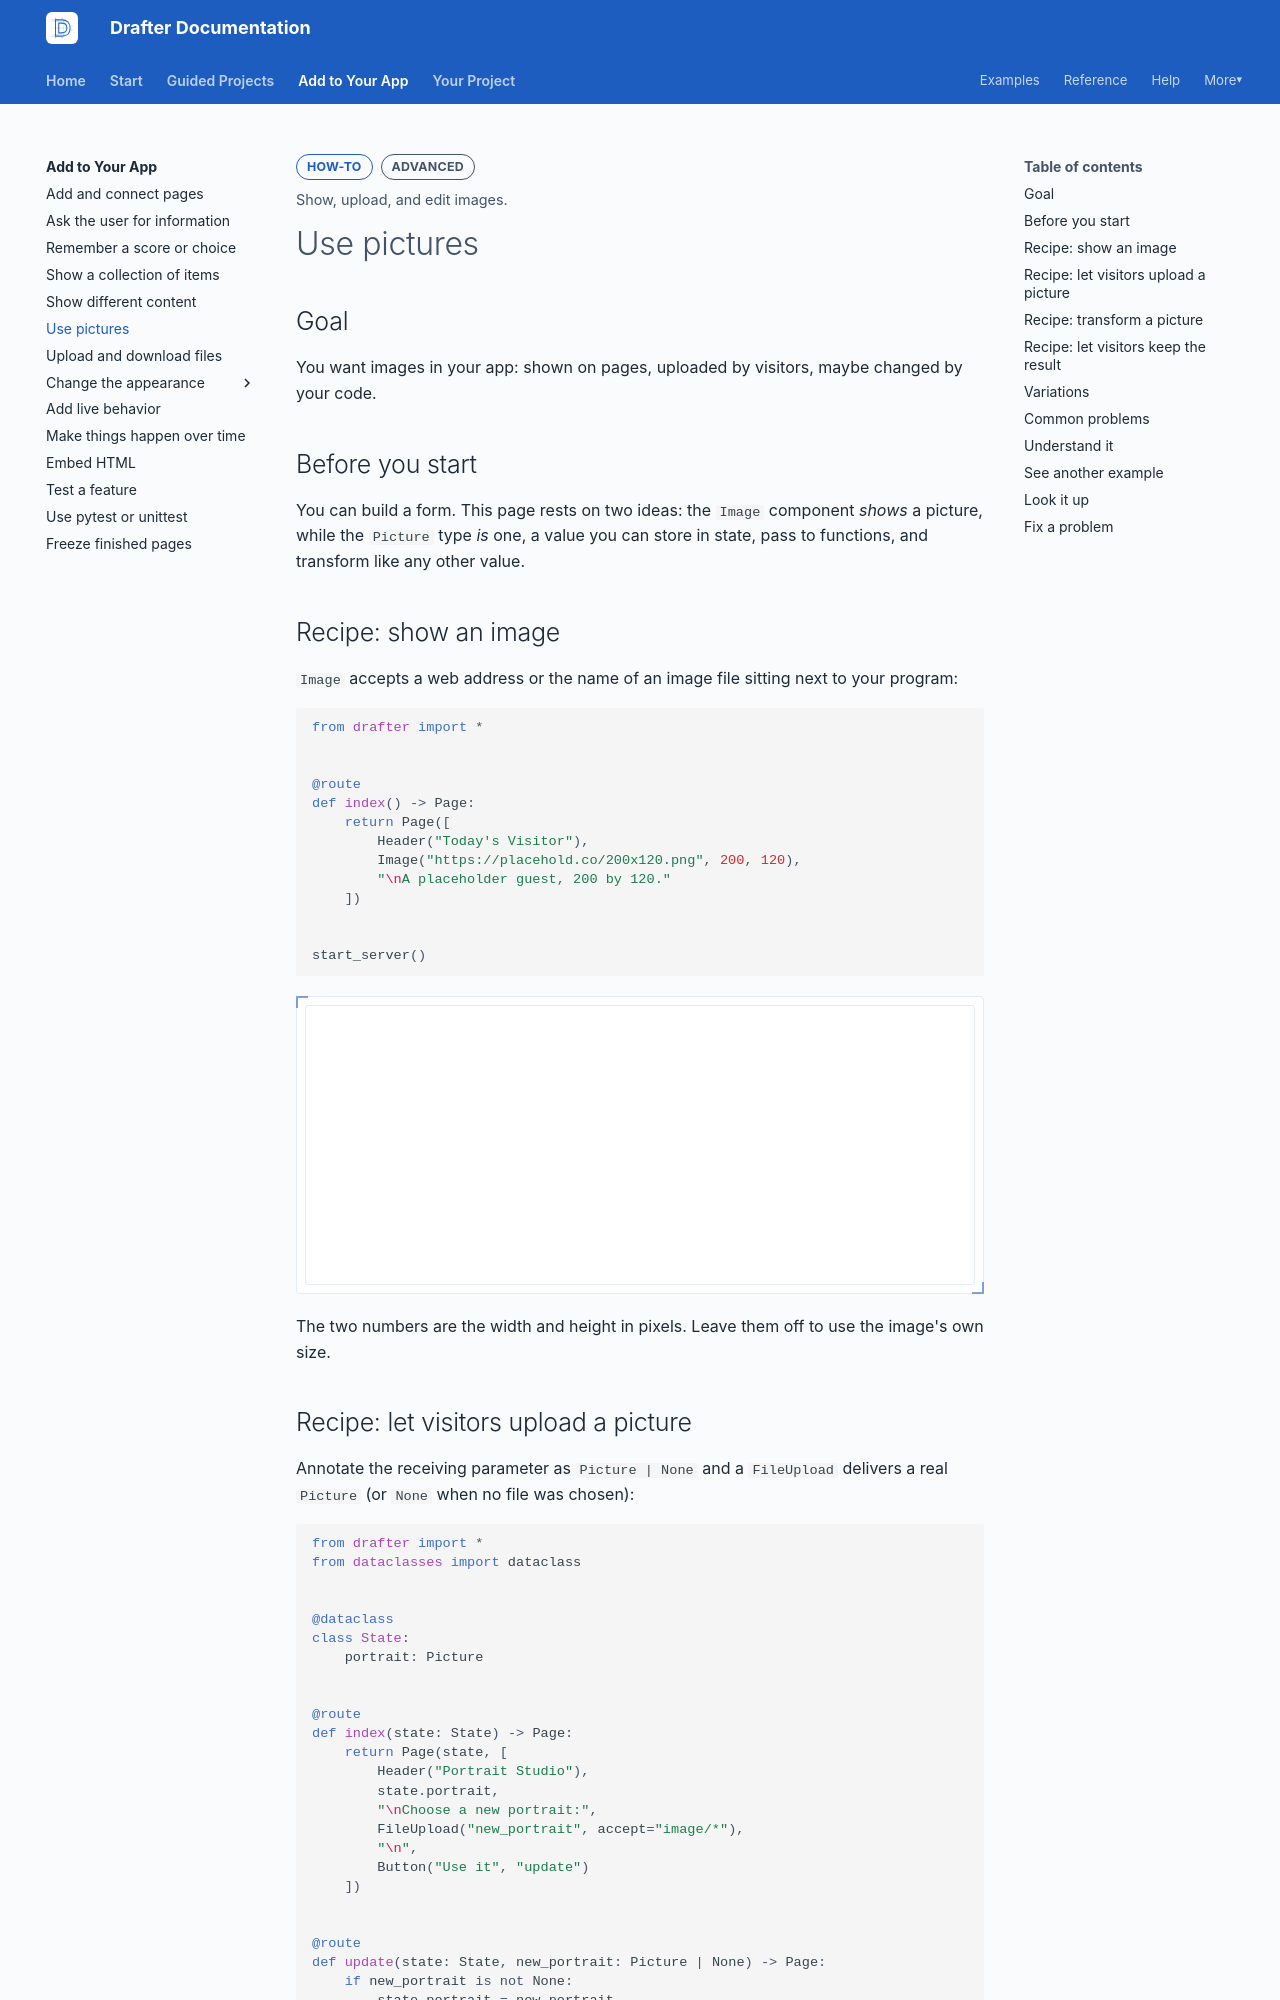

repository: drafter-edu/drafter · page: add/pictures/index.html · generator: mkdocs

---
page_type: how-to
title: Use pictures
level: L3
audience: S
priority: P1
prereqs: [add/ask-for-information]
symbols: []
outcome: Show, upload, and edit images.
---

# Use pictures

## Goal

You want images in your app: shown on pages, uploaded by visitors,
maybe changed by your code.

## Before you start

You can build a form. This page rests on two ideas: the `Image`
component *shows* a picture, while the `Picture` type *is* one, a
value you can store in state, pass to functions, and transform like
any other value.

## Recipe: show an image

`Image` accepts a web address or the name of an image file sitting
next to your program:

```python drafter height=280
from drafter import *


@route
def index() -> Page:
    return Page([
        Header("Today's Visitor"),
        Image("https://placehold.co/200x120.png", 200, 120),
        "\nA placeholder guest, 200 by 120."
    ])


start_server()
```

The two numbers are the width and height in pixels. Leave them off
to use the image's own size.

## Recipe: let visitors upload a picture

Annotate the receiving parameter as `Picture | None` and a
`FileUpload` delivers a real `Picture` (or `None` when no file was
chosen):

```python drafter height=320
from drafter import *
from dataclasses import dataclass


@dataclass
class State:
    portrait: Picture


@route
def index(state: State) -> Page:
    return Page(state, [
        Header("Portrait Studio"),
        state.portrait,
        "\nChoose a new portrait:",
        FileUpload("new_portrait", accept="image/*"),
        "\n",
        Button("Use it", "update")
    ])


@route
def update(state: State, new_portrait: Picture | None) -> Page:
    if new_portrait is not None:
        state.portrait = new_portrait
    return index(state)


start_server(State(Picture.new(160, 120, "lightsteelblue")))
```

A `Picture` placed in the content list displays itself, and
`Picture.new(width, height, color)` creates a blank picture to start
from.
